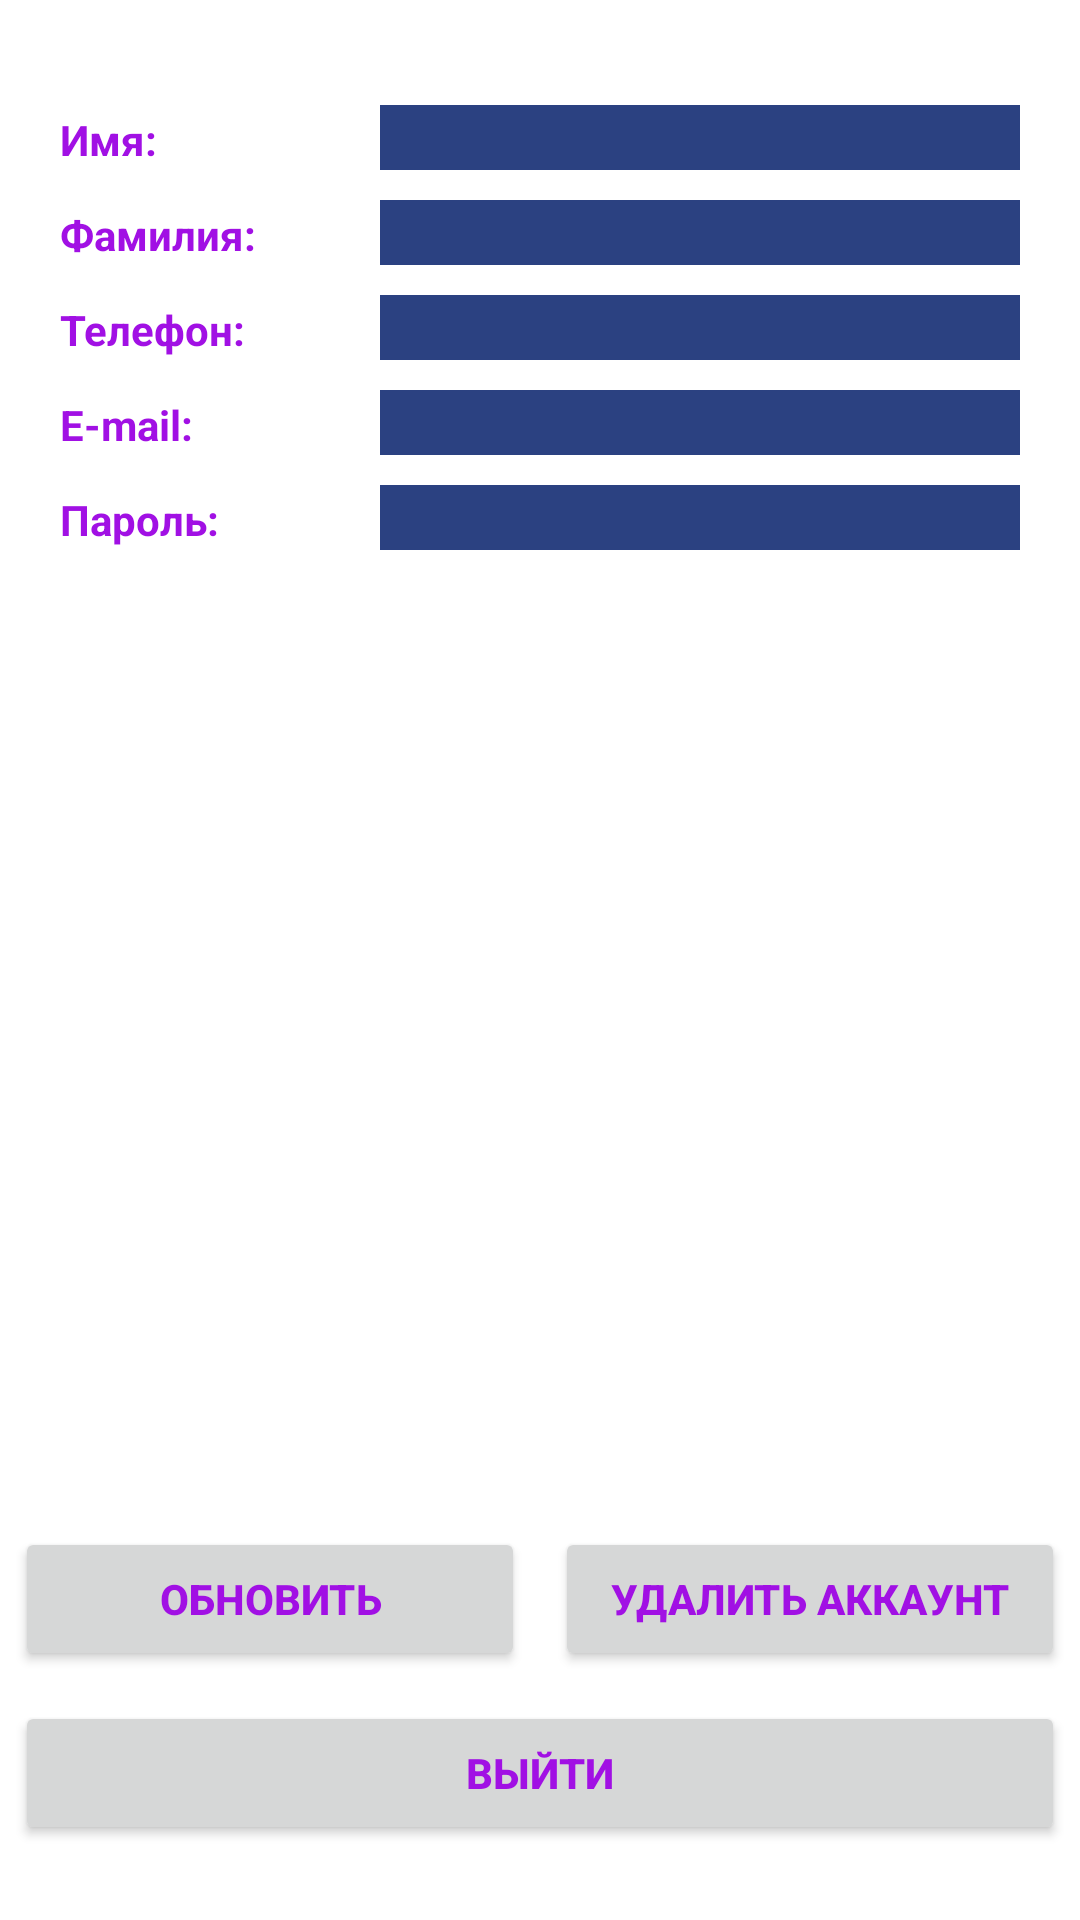

This screen was rendered from an Android layout file. Write that file and the resources it references.
<!-- AndroidManifest.xml: application theme AppTheme -->
<!-- res/layout/content_member.xml -->
<?xml version="1.0" encoding="utf-8"?>
<RelativeLayout xmlns:android="http://schemas.android.com/apk/res/android"
    android:layout_width="match_parent"
    android:layout_height="match_parent"
    android:background="@color/background_light">

    <LinearLayout
        android:layout_width="match_parent"
        android:layout_height="wrap_content"
        android:layout_margin="20dp"
        android:orientation="vertical"
        android:paddingTop="15dp"
        android:background="@color/background_light">
        <LinearLayout
        android:orientation="horizontal"
        android:layout_width="match_parent"
        android:layout_height="wrap_content">

        <TextView
            android:layout_width="0dp"
            android:layout_height="wrap_content"
            android:layout_weight="1"
            style="@style/MemberTextView"
            android:text="Имя:"/>

        <EditText
            android:layout_width="0dp"
            android:layout_height="wrap_content"
            android:layout_weight="2"
            android:id="@+id/et_fname"
            android:inputType="text"
            style="@style/MemberEditText"/>

    </LinearLayout>


        <LinearLayout
            android:orientation="horizontal"
            android:layout_width="match_parent"
            android:layout_height="wrap_content">

            <TextView
                android:layout_width="0dp"
                android:layout_height="wrap_content"
                android:layout_weight="1"
                style="@style/MemberTextView"
                android:text="Фамилия:"/>

            <EditText
                android:layout_width="0dp"
                android:layout_height="wrap_content"
                android:layout_weight="2"
                android:id="@+id/et_lname"
                android:inputType="text"
                style="@style/MemberEditText"/>

        </LinearLayout>

        <LinearLayout
            android:orientation="horizontal"
            android:layout_width="match_parent"
            android:layout_height="wrap_content">

            <TextView
                android:layout_width="0dp"
                android:layout_height="wrap_content"
                android:layout_weight="1"
                style="@style/MemberTextView"
                android:text="Телефон:"/>

            <EditText
                android:layout_width="0dp"
                android:layout_height="wrap_content"
                android:layout_weight="2"
                android:id="@+id/et_phone"
                android:inputType="text"
                style="@style/MemberEditText"/>

        </LinearLayout>

        <LinearLayout
            android:orientation="horizontal"
            android:layout_width="match_parent"
            android:layout_height="wrap_content">

            <TextView
                android:layout_width="0dp"
                android:layout_height="wrap_content"
                android:layout_weight="1"
                style="@style/MemberTextView"
                android:text="E-mail:"/>

            <EditText
                android:layout_width="0dp"
                android:layout_height="wrap_content"
                android:layout_weight="2"
                android:id="@+id/et_email"
                android:inputType="text"
                style="@style/MemberEditText"/>

        </LinearLayout>

        <LinearLayout
            android:orientation="horizontal"
            android:layout_width="match_parent"
            android:layout_height="wrap_content">

            <TextView
                android:layout_width="0dp"
                android:layout_height="wrap_content"
                android:layout_weight="1"
                style="@style/MemberTextView"
                android:text="Пароль:"/>

            <EditText
                android:layout_width="0dp"
                android:layout_height="wrap_content"
                android:layout_weight="2"
                android:id="@+id/et_pass"
                android:inputType="text"
                style="@style/MemberEditText"/>

        </LinearLayout>

    </LinearLayout>

    <RelativeLayout
        android:layout_width="match_parent"
        android:layout_height="wrap_content"
        android:layout_marginBottom="20dp"
        android:layout_alignParentBottom="true">

        <include layout="@layout/member_btn"/>
    </RelativeLayout>

</RelativeLayout>
<!-- res/layout/member_btn.xml (included above) -->
<?xml version="1.0" encoding="utf-8"?>
<LinearLayout
    xmlns:android="http://schemas.android.com/apk/res/android"
    android:layout_width="match_parent"
    android:layout_height="wrap_content"
    android:orientation="vertical">

    <LinearLayout
        android:layout_width="match_parent"
        android:layout_height="wrap_content"
        android:orientation="horizontal">


        <Button
            android:layout_width="0dp"
            android:layout_height="wrap_content"
            android:layout_weight="1"
            android:id="@+id/btn_edit"
            android:textStyle="bold"
            android:textColor="@color/text_title"
            android:text="Обновить"
            android:layout_margin="5dp"
            style="@style/BoxBtn"/>

        <Button
            android:layout_width="0dp"
            android:layout_height="wrap_content"
            android:id="@+id/btn_delete"
            android:textStyle="bold"
            android:textColor="@color/text_title"
            android:layout_weight="1"
            android:text="Удалить аккаунт"
            android:layout_margin="5dp"
            style="@style/BoxBtn"/>
    </LinearLayout>


    <Button
        android:layout_width="match_parent"
        android:layout_height="wrap_content"
        android:id="@+id/btn_logout"
        android:textStyle="bold"
        android:textColor="@color/text_title"
        android:text="Выйти"
        android:layout_margin="5dp"
        style="@style/BoxBtn"/>

</LinearLayout>
<!-- resources referenced by this layout -->
<resources>
  <color name="background_light">#ffffff</color>
  <color name="text_title">#a110e4</color>
  <style name="BoxBtn">
          <item name="android:textStyle">bold</item>
          <item name="android:textColor">#2B4181</item>
      </style>
  <style name="MemberEditText">
          <item name="android:textColor">@color/text_dark</item>
          <item name="android:layout_marginBottom">10dp</item>
          <item name="android:textSize">16sp</item>
          <item name="android:background">#2B4181</item>
      </style>
  <style name="MemberTextView">
          <item name="android:textColor">@color/text_title</item>
          <item name="android:textStyle">bold</item>
          <item name="android:layout_marginBottom">10dp</item>
      </style>
  <style name="AppTheme" parent="Theme.AppCompat.Light.DarkActionBar">
          
          <item name="colorPrimary">@color/colorPrimary</item>
          <item name="colorPrimaryDark">@color/colorPrimaryDark</item>
          <item name="colorAccent">@color/colorAccent</item>
      </style>
  <color name="text_dark">#000000</color>
  <color name="colorPrimary">#3F51B5</color>
  <color name="colorPrimaryDark">#303F8F</color>
  <color name="colorAccent">#FF4081</color>
</resources>
